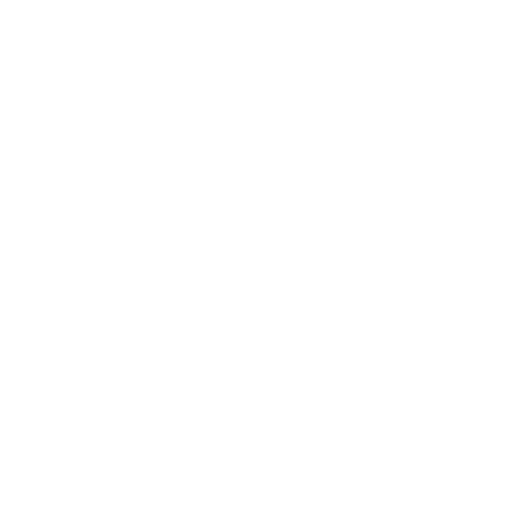
t = 0.00 s
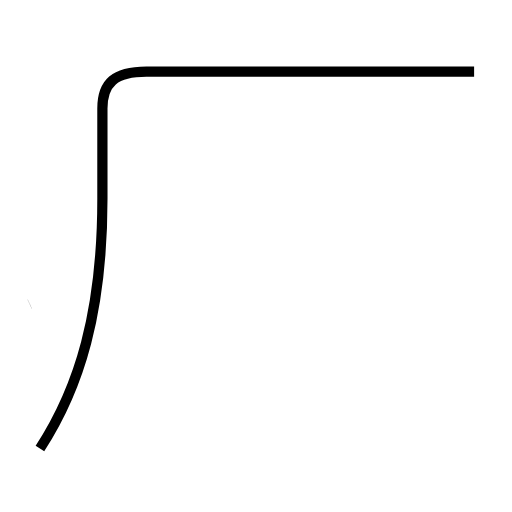
t = 2.19 s
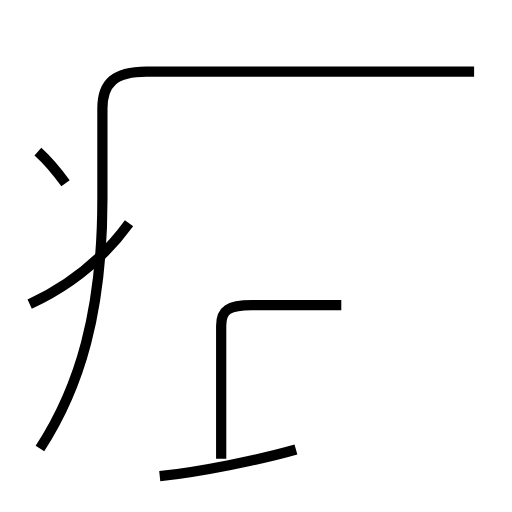
t = 3.87 s
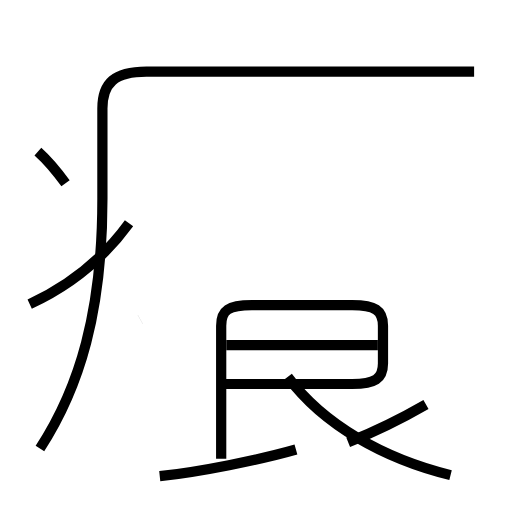
t = 5.92 s
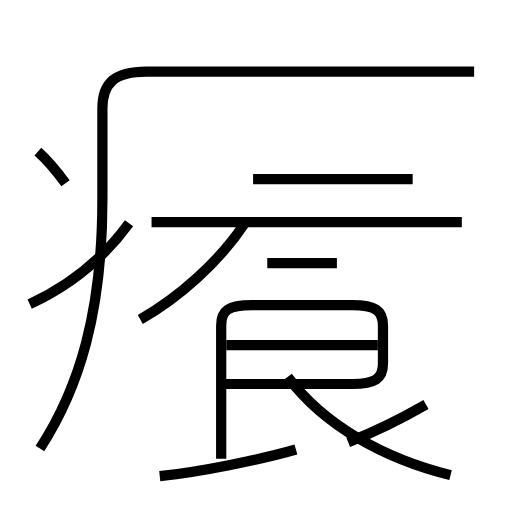
t = 7.92 s
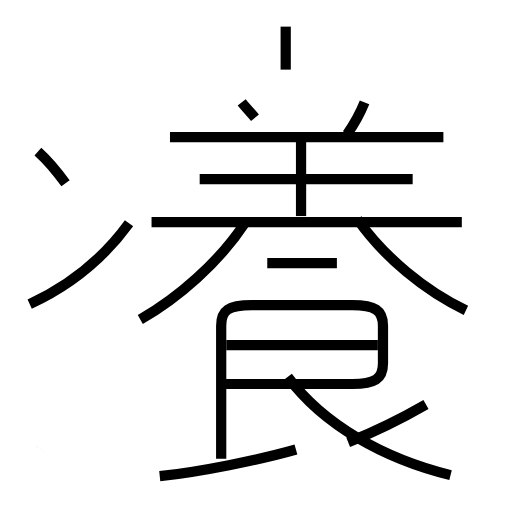
t = 9.82 s

The animated SVG that drew these frames (rendered in a browser with its animation timeline set to each time). Animation: 18 SMIL elements (animate=18); one cycle of 9.82 s.

<?xml version='1.0' encoding='utf-8'?>
<svg viewBox="0.0 -6.0 50.0 50.0" version="1.1" xmlns="http://www.w3.org/2000/svg"><rect x="-1000" y="-1000" width="2000" height="2000" stroke="white" fill="white" /><g style="fill:none;stroke:#000000;stroke-width:1"><path d="M 3.9 -0.2 C 7.8 -6.2 10.0 -13.6 10.0 -24.6 L 10.0 -33.4 C 10.0 -35.9 11.2 -37.0 14.3 -37.0 L 46.3 -37.0 " transform="translate(0.0 38.0)" stroke-dasharray="72.82019233871128" stroke-dashoffset="72.82019233871128"><animate attributeName="stroke-dashoffset" from="72.82019233871128" to="0" dur="2.184605770161338s" begin="0s; anim_end.end" fill="freeze" id="anim0" /></path><path d="M 2.9 -14.3 C 6.8 -16.1 10.2 -18.9 12.6 -22.2 " transform="translate(0.0 38.0)" stroke-dasharray="12.643743857600933" stroke-dashoffset="12.643743857600933"><animate attributeName="stroke-dashoffset" from="12.643743857600933" to="0" dur="0.379312315728028s" begin="anim0.end" fill="freeze" id="anim1" /></path><path d="M 15.6 2.5 C 19.4 2.1 25.4 0.9 28.9 -0.1 " transform="translate(0.0 38.0)" stroke-dasharray="13.56426020402492" stroke-dashoffset="13.56426020402492"><animate attributeName="stroke-dashoffset" from="13.56426020402492" to="0" dur="0.4069278061207476s" begin="anim1.end" fill="freeze" id="anim2" /></path><path d="M 6.4 -26.1 C 5.6 -27.2 4.6 -28.4 3.7 -29.2 " transform="translate(0.0 38.0)" stroke-dasharray="4.118044395599393" stroke-dashoffset="4.118044395599393"><animate attributeName="stroke-dashoffset" from="4.118044395599393" to="0" dur="0.12354133186798177s" begin="anim2.end" fill="freeze" id="anim3" /></path><path d="M 21.6 0.8 L 21.6 -12.2 C 21.6 -13.7 22.3 -14.2 24.6 -14.2 L 34.4 -14.2 C 36.6 -14.2 37.4 -13.7 37.4 -12.2 L 37.4 -8.5 C 37.4 -7.0 36.6 -6.5 34.4 -6.5 L 21.6 -6.5 " transform="translate(0.0 38.0)" stroke-dasharray="51.85325834676309" stroke-dashoffset="51.85325834676309"><animate attributeName="stroke-dashoffset" from="51.85325834676309" to="0" dur="1.5555977504028926s" begin="anim3.end" fill="freeze" id="anim4" /></path><path d="M 44.0 2.4 C 37.5 0.8 31.6 -2.5 28.1 -7.2 " transform="translate(0.0 38.0)" stroke-dasharray="18.933539243865358" stroke-dashoffset="18.933539243865358"><animate attributeName="stroke-dashoffset" from="18.933539243865358" to="0" dur="0.5680061773159607s" begin="anim4.end" fill="freeze" id="anim5" /></path><path d="M 36.9 -10.3 L 22.1 -10.3 " transform="translate(0.0 38.0)" stroke-dasharray="14.799999999999997" stroke-dashoffset="14.799999999999997"><animate attributeName="stroke-dashoffset" from="14.799999999999997" to="0" dur="0.4439999999999999s" begin="anim5.end" fill="freeze" id="anim6" /></path><path d="M 34.0 -0.8 C 36.5 -1.8 39.0 -3.0 41.6 -4.5 " transform="translate(0.0 38.0)" stroke-dasharray="8.46009382421058" stroke-dashoffset="8.46009382421058"><animate attributeName="stroke-dashoffset" from="8.46009382421058" to="0" dur="0.2538028147263174s" begin="anim6.end" fill="freeze" id="anim7" /></path><path d="M 13.7 -12.8 C 17.4 -14.9 21.4 -18.4 23.9 -22.2 " transform="translate(0.0 38.0)" stroke-dasharray="13.988786510090227" stroke-dashoffset="13.988786510090227"><animate attributeName="stroke-dashoffset" from="13.988786510090227" to="0" dur="0.4196635953027068s" begin="anim7.end" fill="freeze" id="anim8" /></path><path d="M 32.9 -18.3 L 26.1 -18.3 " transform="translate(0.0 38.0)" stroke-dasharray="6.799999999999997" stroke-dashoffset="6.799999999999997"><animate attributeName="stroke-dashoffset" from="6.799999999999997" to="0" dur="0.2039999999999999s" begin="anim8.end" fill="freeze" id="anim9" /></path><path d="M 45.1 -22.3 L 14.8 -22.3 " transform="translate(0.0 38.0)" stroke-dasharray="30.3" stroke-dashoffset="30.3"><animate attributeName="stroke-dashoffset" from="30.3" to="0" dur="0.909s" begin="anim9.end" fill="freeze" id="anim10" /></path><path d="M 40.3 -26.5 L 19.5 -26.5 " transform="translate(0.0 38.0)" stroke-dasharray="20.799999999999997" stroke-dashoffset="20.799999999999997"><animate attributeName="stroke-dashoffset" from="20.799999999999997" to="0" dur="0.6239999999999999s" begin="anim10.end" fill="freeze" id="anim11" /></path><path d="M 45.5 -13.7 C 41.5 -15.6 37.5 -18.9 34.9 -22.6 " transform="translate(0.0 38.0)" stroke-dasharray="13.983850654804082" stroke-dashoffset="13.983850654804082"><animate attributeName="stroke-dashoffset" from="13.983850654804082" to="0" dur="0.4195155196441224s" begin="anim11.end" fill="freeze" id="anim12" /></path><path d="M 29.4 -22.9 L 29.4 -30.6 " transform="translate(0.0 38.0)" stroke-dasharray="7.700000000000003" stroke-dashoffset="7.700000000000003"><animate attributeName="stroke-dashoffset" from="7.700000000000003" to="0" dur="0.23100000000000007s" begin="anim12.end" fill="freeze" id="anim13" /></path><path d="M 43.3 -30.6 L 16.6 -30.6 " transform="translate(0.0 38.0)" stroke-dasharray="26.699999999999996" stroke-dashoffset="26.699999999999996"><animate attributeName="stroke-dashoffset" from="26.699999999999996" to="0" dur="0.8009999999999998s" begin="anim13.end" fill="freeze" id="anim14" /></path><path d="M 24.9 -32.5 C 24.4 -33.1 24.0 -33.5 23.6 -34.0 " transform="translate(0.0 38.0)" stroke-dasharray="1.985149564030123" stroke-dashoffset="1.985149564030123"><animate attributeName="stroke-dashoffset" from="1.985149564030123" to="0" dur="0.05955448692090369s" begin="anim14.end" fill="freeze" id="anim15" /></path><path d="M 33.9 -30.9 C 34.6 -31.9 35.2 -33.0 35.6 -34.0 " transform="translate(0.0 38.0)" stroke-dasharray="3.5429672620082022" stroke-dashoffset="3.5429672620082022"><animate attributeName="stroke-dashoffset" from="3.5429672620082022" to="0" dur="0.10628901786024607s" begin="anim15.end" fill="freeze" id="anim16" /></path><path d="M 27.9 -37.2 L 27.9 -41.4" transform="translate(0.0 38.0)" stroke-dasharray="4.199999999999996" stroke-dashoffset="4.199999999999996"><animate attributeName="stroke-dashoffset" from="4.199999999999996" to="0" dur="0.12599999999999986s" begin="anim16.end" fill="freeze" id="anim_end" /></path></g></svg>
